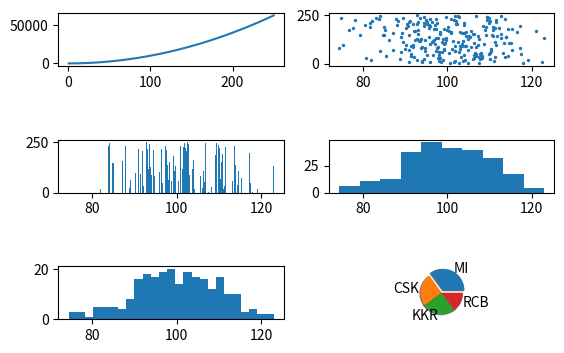

Source code (Python):
import numpy as np
import matplotlib.pyplot as plt
x=np.random.normal(100,10,250)
y=range(1,251)
z=list()
for i in y:
    z.append(i*i)
#Exponential graph
plt.subplot(6,2,1)
plt.plot(y,z)
#Scatter plot
plt.subplot(6,2,2)
plt.scatter(x,y,s=2)
#Bar graph
plt.subplot(6,2,5)
plt.bar(x,y,width=0.1)
#Histogram
plt.subplot(6,2,6)
plt.hist(x)
plt.subplot(6,2,9)
plt.hist(x,bins=25)
#Pie chart
plt.subplot(6,2,10)
y=np.array([35,25,25,15])
c=['blue','yellow','indigo','red']
e=[0.15,0,0,0]
plt.pie(y,labels=['MI','CSK','KKR','RCB'],explode=e,shadow=True)
plt.show()